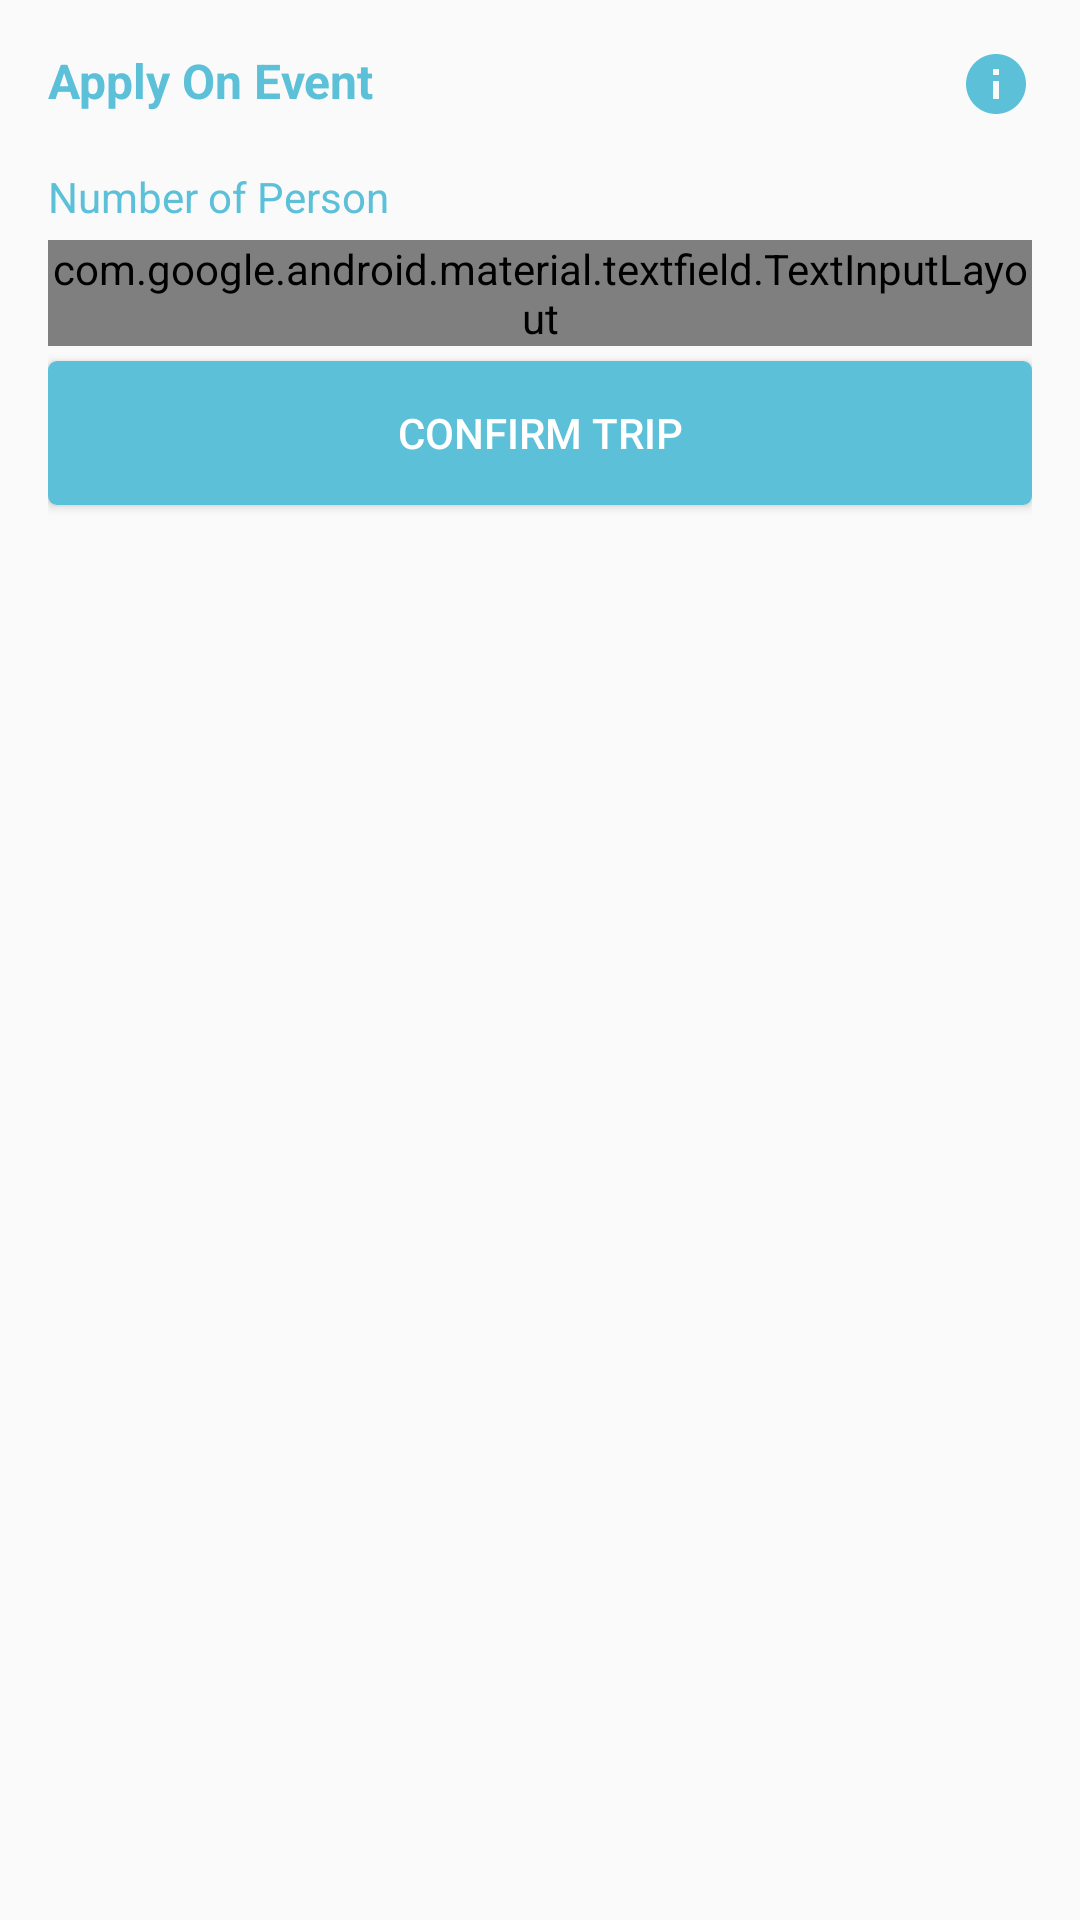

Produce the Android XML layout that renders to this screen, including the resource entries it uses.
<!-- AndroidManifest.xml: application theme AppTheme -->
<!-- res/layout/apply_dialog.xml -->
<?xml version="1.0" encoding="utf-8"?>
<LinearLayout xmlns:android="http://schemas.android.com/apk/res/android"
    android:orientation="vertical"
    android:layout_width="match_parent"
    android:padding="16dp"
    android:layout_height="match_parent">
    <LinearLayout
        android:layout_width="match_parent"
        android:layout_height="wrap_content"
        android:orientation="horizontal">
        <TextView
            android:layout_width="wrap_content"
            android:layout_height="wrap_content"
            android:text="Apply On Event"
            android:textSize="@dimen/textSizeLarge"
            android:textColor="@color/basicColor"
            android:textStyle="bold"
            />
        <LinearLayout
            android:layout_width="match_parent"
            android:orientation="vertical"
            android:layout_height="wrap_content">
            <ImageView
                android:layout_width="wrap_content"
                android:layout_height="wrap_content"
                android:src="@drawable/ic_info"
                android:layout_gravity="end"
                android:id="@+id/ivTravelAlertInfoId"
                />
        </LinearLayout>

    </LinearLayout>

    <TextView
        android:layout_width="match_parent"
        android:layout_height="wrap_content"
        android:text="Number of Person"
        android:textSize="@dimen/textSize"
        android:textColor="@color/basicColor"
        android:layout_marginTop="16dp"
        />
    <com.google.android.material.textfield.TextInputLayout
        style="@style/Widget.MaterialComponents.TextInputLayout.OutlinedBox.Dense"
        android:layout_width="match_parent"
        android:layout_height="wrap_content"
        android:layout_marginTop="5dp"
       >

        <com.google.android.material.textfield.TextInputEditText
            android:layout_width="match_parent"
            android:layout_height="wrap_content"
            android:hint="Digit"
            android:digits="12345678"
            android:inputType="number"
            android:textCursorDrawable="@color/textColor"
            android:textColor="@color/textColor"
            android:textSize="@dimen/textSize"
            android:singleLine="true" />

    </com.google.android.material.textfield.TextInputLayout>
    <Button
        android:layout_width="match_parent"
        android:layout_height="wrap_content"
        android:layout_marginTop="5dp"
        android:text="Confirm Trip"
        android:textColor="@color/whiteColor"
        android:clickable="true"
        android:background="@drawable/button_shape_basic_background"

        />



</LinearLayout>
<!-- resources referenced by this layout -->
<resources>
  <color name="basicColor">#5BC0D8</color>
  <color name="textColor">#00252E</color>
  <color name="whiteColor">#fff</color>
  <dimen name="textSize">14sp</dimen>
  <dimen name="textSizeLarge">16sp</dimen>
  <!-- drawable button_shape_basic_background (drawable-v24) -->
  <?xml version="1.0" encoding="utf-8"?>
  <ripple android:color="@color/blackColor"
      xmlns:android="http://schemas.android.com/apk/res/android">
      <item>
          <shape  >
              <stroke android:width="0dp"
                  android:color="#FFFFFF"/>
              <size
                  android:height="20dp"
                  android:width="40dp"
                  />
  
              <solid
                  android:color="@color/basicColor"
                  />
              <corners
                  android:bottomLeftRadius="3dp"
                  android:bottomRightRadius="3dp"
                  android:topLeftRadius="3dp"
                  android:topRightRadius="3dp" />
          </shape>
      </item>
   
  </ripple>
  <!-- drawable ic_info (drawable) -->
  <vector android:height="24dp" android:tint="@color/basicColor"
      android:viewportHeight="24.0" android:viewportWidth="24.0"
      android:width="24dp" xmlns:android="http://schemas.android.com/apk/res/android">
      <path android:fillColor="#fff" android:pathData="M12,2C6.48,2 2,6.48 2,12s4.48,10 10,10 10,-4.48 10,-10S17.52,2 12,2zM13,17h-2v-6h2v6zM13,9h-2L11,7h2v2z"/>
  </vector>
  <style name="AppTheme" parent="Theme.MaterialComponents.Light.NoActionBar">
          
          <item name="colorPrimary">@color/colorPrimary</item>
          <item name="colorPrimaryDark">@color/colorPrimaryDark</item>
          <item name="colorAccent">@color/colorAccent</item>
  
  
          <item name="android:statusBarColor" tools:targetApi="lollipop">@color/colorPrimaryDark</item>
          <item name="android:windowLightStatusBar" tools:targetApi="m">true</item>
      </style>
  <color name="blackColor">#000</color>
  <color name="colorPrimary">#ffffff</color>
  <color name="colorPrimaryDark">#00B6DF</color>
  <color name="colorAccent">#D81B60</color>
</resources>
